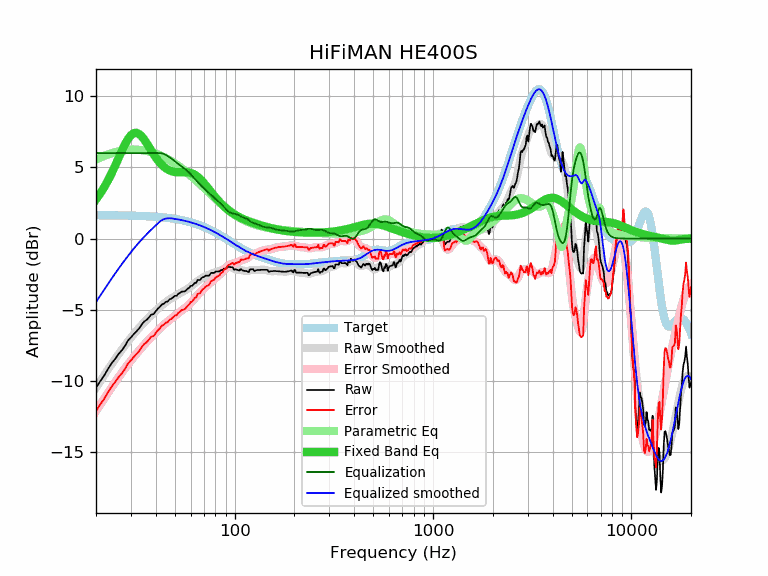

Source data for this figure (header and first rows):
frequency, raw, error, smoothed, error_smoothed, equalization, parametric_eq, equalized_raw, equalized_smoothed, target
20, -10.47, -12.11, -10.46, -12.10, 6.00, 2.75, -4.47, -4.46, 1.64
21, -10.01, -11.65, -10.01, -11.65, 6.00, 3.15, -4.01, -4.01, 1.64
22, -9.61, -11.25, -9.59, -11.22, 6.00, 3.60, -3.61, -3.59, 1.64
23, -9.15, -10.78, -9.18, -10.82, 6.00, 4.08, -3.15, -3.18, 1.63
24, -8.75, -10.38, -8.80, -10.43, 6.00, 4.59, -2.75, -2.80, 1.63
25, -8.44, -10.07, -8.44, -10.07, 6.00, 5.12, -2.44, -2.44, 1.63
26, -8.10, -9.72, -8.11, -9.73, 6.00, 5.65, -2.10, -2.11, 1.62
27, -7.84, -9.46, -7.79, -9.41, 6.00, 6.16, -1.84, -1.79, 1.62
28, -7.54, -9.16, -7.49, -9.11, 6.00, 6.62, -1.54, -1.49, 1.62
29, -7.15, -8.76, -7.22, -8.83, 6.00, 6.99, -1.15, -1.22, 1.61
30, -6.94, -8.55, -6.96, -8.56, 6.00, 7.26, -0.94, -0.96, 1.61
31, -6.71, -8.31, -6.71, -8.31, 6.00, 7.40, -0.71, -0.71, 1.60
32, -6.51, -8.11, -6.48, -8.08, 6.00, 7.42, -0.51, -0.48, 1.60
33, -6.31, -7.90, -6.26, -7.85, 6.00, 7.34, -0.31, -0.26, 1.59
34, -6.03, -7.61, -6.06, -7.65, 6.00, 7.17, -0.03, -0.06, 1.58
35, -5.82, -7.40, -5.87, -7.45, 6.00, 6.95, 0.18, 0.13, 1.58
36, -5.71, -7.28, -5.70, -7.26, 6.00, 6.69, 0.29, 0.30, 1.57
37, -5.53, -7.09, -5.53, -7.09, 6.00, 6.43, 0.47, 0.47, 1.56
38, -5.33, -6.88, -5.37, -6.92, 6.00, 6.17, 0.67, 0.63, 1.55
39, -5.31, -6.85, -5.22, -6.76, 6.00, 5.92, 0.69, 0.78, 1.54
40, -5.10, -6.63, -5.07, -6.60, 6.00, 5.70, 0.90, 0.93, 1.53
41, -4.92, -6.44, -4.93, -6.45, 6.00, 5.50, 1.08, 1.07, 1.52
42, -4.79, -6.30, -4.80, -6.31, 6.00, 5.32, 1.21, 1.20, 1.51
43, -4.62, -6.11, -4.68, -6.17, 5.98, 5.17, 1.36, 1.30, 1.49
44, -4.57, -6.05, -4.57, -6.05, 5.93, 5.04, 1.36, 1.37, 1.48
45, -4.44, -5.90, -4.46, -5.93, 5.87, 4.93, 1.43, 1.40, 1.46
46, -4.42, -5.87, -4.37, -5.82, 5.79, 4.84, 1.37, 1.42, 1.45
47, -4.26, -5.69, -4.28, -5.71, 5.70, 4.78, 1.44, 1.42, 1.43
48, -4.22, -5.64, -4.20, -5.61, 5.61, 4.73, 1.39, 1.42, 1.42
49, -4.12, -5.52, -4.12, -5.51, 5.51, 4.69, 1.39, 1.40, 1.40
50, -4.02, -5.40, -4.04, -5.42, 5.42, 4.67, 1.40, 1.38, 1.38
51, -4.02, -5.38, -3.97, -5.33, 5.33, 4.66, 1.31, 1.36, 1.36
52, -3.87, -5.21, -3.90, -5.24, 5.24, 4.65, 1.37, 1.34, 1.34
53, -3.82, -5.14, -3.84, -5.16, 5.16, 4.65, 1.34, 1.32, 1.32
54, -3.73, -5.02, -3.78, -5.07, 5.07, 4.66, 1.34, 1.29, 1.29
55, -3.72, -4.99, -3.72, -4.99, 4.99, 4.66, 1.27, 1.27, 1.27
56, -3.72, -4.97, -3.65, -4.90, 4.90, 4.66, 1.18, 1.25, 1.25
57, -3.62, -4.84, -3.59, -4.81, 4.81, 4.66, 1.19, 1.22, 1.22
58, -3.52, -4.71, -3.52, -4.71, 4.71, 4.65, 1.19, 1.19, 1.19
59, -3.45, -4.62, -3.45, -4.61, 4.61, 4.63, 1.16, 1.17, 1.17
60, -3.32, -4.46, -3.37, -4.51, 4.51, 4.61, 1.19, 1.14, 1.14
61, -3.32, -4.43, -3.29, -4.40, 4.40, 4.57, 1.08, 1.11, 1.11
62, -3.21, -4.29, -3.21, -4.29, 4.29, 4.53, 1.08, 1.08, 1.08
63, -3.11, -4.16, -3.13, -4.18, 4.18, 4.48, 1.07, 1.05, 1.05
64, -3.11, -4.13, -3.05, -4.07, 4.07, 4.41, 0.96, 1.02, 1.02
65, -2.91, -3.90, -2.98, -3.97, 3.97, 4.34, 1.06, 0.99, 0.99
66, -2.91, -3.86, -2.91, -3.87, 3.87, 4.26, 0.96, 0.95, 0.95
67, -2.91, -3.83, -2.85, -3.77, 3.77, 4.18, 0.86, 0.92, 0.92
68, -2.78, -3.66, -2.80, -3.68, 3.68, 4.09, 0.90, 0.88, 0.88
69, -2.71, -3.56, -2.74, -3.59, 3.59, 3.99, 0.88, 0.85, 0.85
70, -2.71, -3.52, -2.70, -3.51, 3.51, 3.89, 0.80, 0.81, 0.81
71, -2.61, -3.39, -2.66, -3.43, 3.43, 3.79, 0.82, 0.78, 0.78
72, -2.61, -3.35, -2.62, -3.36, 3.36, 3.68, 0.75, 0.74, 0.74
73, -2.61, -3.31, -2.58, -3.28, 3.28, 3.58, 0.67, 0.70, 0.70
74, -2.61, -3.27, -2.54, -3.21, 3.21, 3.48, 0.60, 0.66, 0.66
75, -2.53, -3.15, -2.51, -3.13, 3.13, 3.37, 0.60, 0.62, 0.62
76, -2.41, -3.00, -2.47, -3.06, 3.06, 3.27, 0.65, 0.59, 0.59
77, -2.41, -2.96, -2.44, -2.98, 2.98, 3.18, 0.57, 0.55, 0.55
78, -2.41, -2.92, -2.41, -2.91, 2.91, 3.08, 0.50, 0.51, 0.51
79, -2.41, -2.88, -2.38, -2.84, 2.84, 2.98, 0.43, 0.47, 0.47
... 553 more rows
